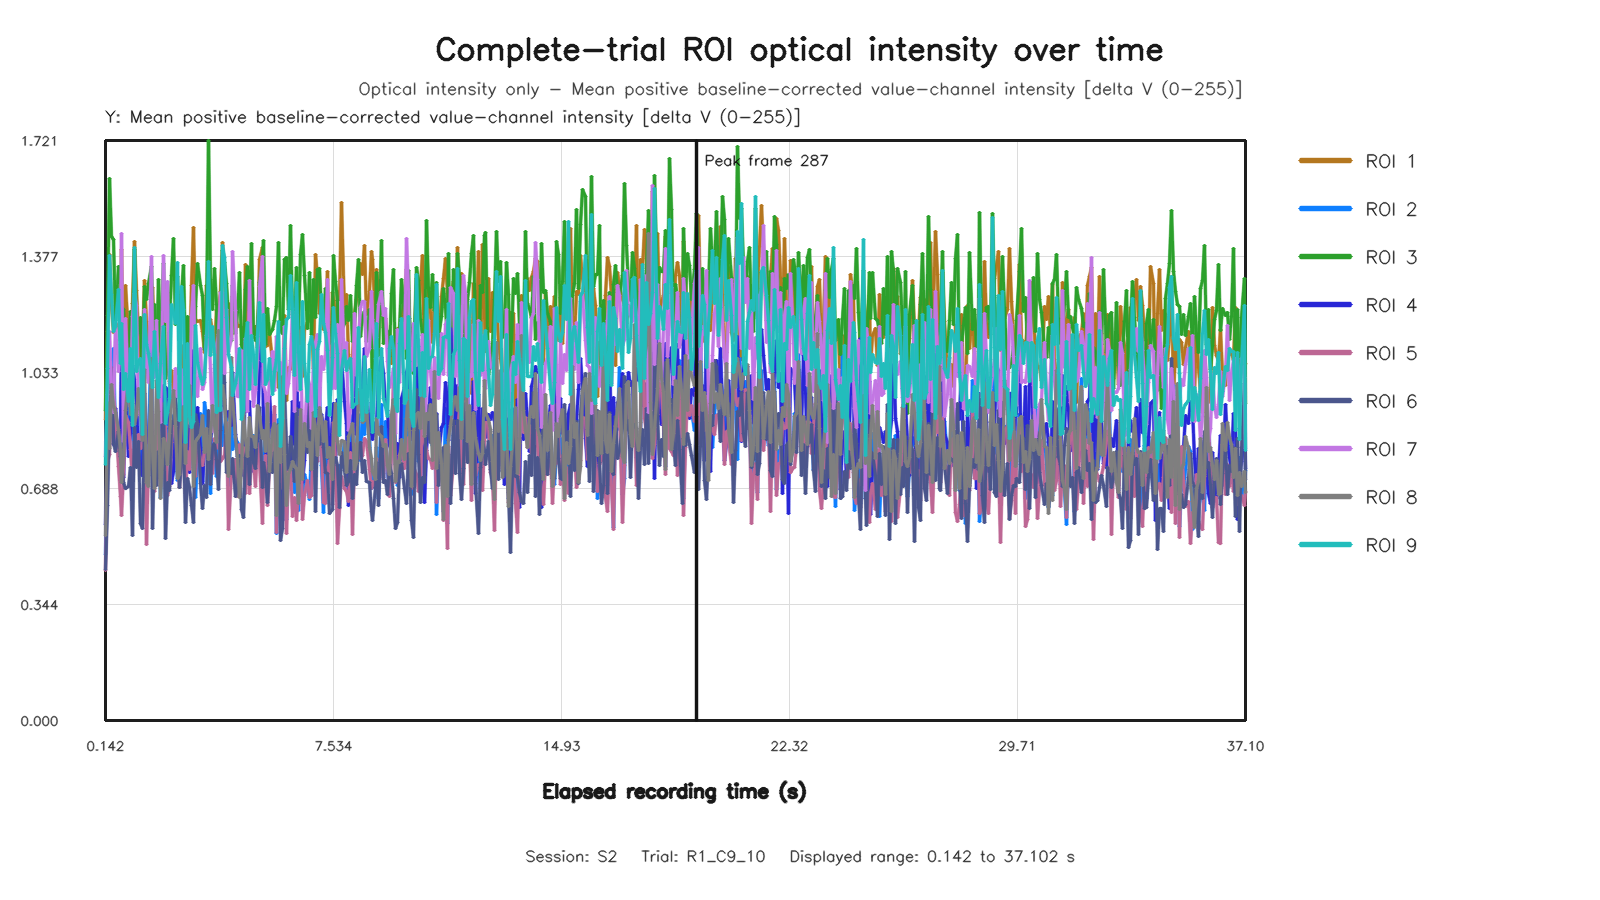

The table this chart was drawn from, first rows:
capture_frame_id, elapsed_time_s, roi1_value, roi2_value, roi3_value, roi4_value, roi5_value, roi6_value, roi7_value, roi8_value, roi9_value
0, 0.1417, 0.8918, 0.4935, 0.9204, 0.5809, 0.446, 0.4466, 0.7847, 0.5502, 0.7609
1, 0.2056, 1.155, 0.7634, 1.202, 0.8352, 0.7689, 0.6378, 0.9664, 0.9431, 1.045
2, 0.2749, 1.383, 0.8527, 1.607, 0.9523, 0.7896, 0.9149, 1.154, 0.8077, 1.38
3, 0.3366, 1.23, 1.047, 1.437, 0.9274, 1.009, 1.048, 0.9822, 0.9974, 1.263
4, 0.3976, 1.151, 1.105, 1.427, 0.8182, 0.9653, 0.8232, 0.9132, 0.9319, 1.154
5, 0.478, 1.171, 0.8355, 1.187, 0.927, 0.9072, 0.7984, 1.182, 0.9148, 1.169
6, 0.5508, 1.174, 0.8056, 1.346, 0.8327, 0.7527, 0.8583, 1.036, 0.8635, 1.278
7, 0.6131, 1.128, 0.771, 1.341, 0.8573, 0.6642, 0.7845, 1.115, 0.8034, 1.06
8, 0.6701, 1.396, 0.7063, 1.228, 1.153, 0.6081, 0.7668, 1.445, 0.7059, 1.178
9, 0.7343, 1.005, 0.7778, 1.221, 0.7216, 0.7304, 0.7065, 0.8281, 0.7786, 0.983
10, 0.798, 1.292, 1, 1.106, 0.9547, 0.9038, 0.6889, 1.192, 0.9187, 1.03
11, 0.8781, 1.145, 0.8966, 1.022, 0.7841, 0.8851, 0.6957, 0.9758, 1.012, 0.9466
12, 0.9417, 1.021, 0.8874, 1.213, 0.851, 0.8046, 0.7516, 0.9329, 0.907, 1.104
13, 1.007, 1.236, 0.9133, 1.154, 1.053, 0.7082, 0.55, 1.197, 0.9544, 0.8757
14, 1.07, 1.421, 0.7877, 1.399, 1.011, 0.8279, 0.8696, 1.267, 0.8795, 1.404
15, 1.134, 1.277, 0.9232, 1.143, 0.9394, 0.7681, 0.7518, 1.231, 0.9067, 1.034
16, 1.213, 1.149, 0.922, 1.151, 0.8095, 0.8491, 0.8293, 0.9139, 0.9854, 1.066
17, 1.282, 1.057, 0.9456, 1.197, 0.7365, 0.8062, 0.5843, 0.9045, 0.9227, 1.076
18, 1.344, 1.107, 0.7262, 1.006, 0.7263, 0.8133, 0.5706, 0.9279, 0.8319, 0.8493
19, 1.407, 1.305, 0.8235, 1.286, 0.9704, 0.8708, 0.8709, 1.218, 1.043, 1.205
20, 1.47, 1.183, 0.7182, 1.25, 0.8248, 0.5233, 0.7307, 1.051, 0.7062, 1.116
21, 1.534, 1.108, 0.8401, 1.297, 0.8276, 0.767, 0.7255, 1.002, 0.6937, 1.089
22, 1.622, 1.212, 1.14, 1.347, 0.9166, 0.9809, 0.8583, 1.376, 1.074, 1.028
23, 1.678, 1.284, 0.8618, 1.216, 0.7587, 0.7419, 0.5683, 1.102, 0.7994, 0.9894
24, 1.746, 1.116, 0.7069, 1.234, 0.7841, 0.6793, 0.7969, 1.017, 0.6884, 1.154
25, 1.81, 1.132, 0.8347, 1.055, 0.8287, 0.908, 0.6968, 1.186, 1.01, 1.04
26, 1.87, 1.107, 0.9052, 1.309, 0.733, 0.7688, 0.7975, 0.9785, 0.9159, 0.9593
27, 1.934, 1.066, 0.6612, 1.095, 0.8016, 0.6934, 0.7181, 0.8853, 0.6585, 1.059
28, 2.016, 1.213, 0.8719, 1.357, 0.9929, 0.8625, 0.9405, 1.379, 0.8365, 1.169
29, 2.079, 1.293, 0.9565, 1.013, 0.9868, 0.8725, 0.5414, 1.185, 0.822, 0.8816
30, 2.142, 1.269, 0.7747, 1.044, 0.9815, 0.6679, 0.7073, 1.301, 0.7584, 0.914
31, 2.206, 1.006, 0.8518, 1.182, 0.8661, 0.6944, 0.6829, 0.9986, 0.8509, 0.9566
32, 2.27, 1.039, 0.7806, 1.32, 0.7025, 0.8263, 0.8886, 0.9516, 0.9424, 1.234
33, 2.334, 0.9359, 0.9042, 1.431, 0.7399, 0.8906, 0.8812, 0.9308, 0.9784, 1.208
34, 2.413, 1.04, 0.8283, 1.176, 0.8675, 0.8735, 0.9566, 1.044, 0.8737, 1.177
35, 2.477, 1.029, 0.7136, 1.318, 0.825, 0.7825, 0.901, 0.9623, 0.7184, 1.358
36, 2.542, 1.055, 0.7641, 1.153, 0.8445, 0.6927, 0.6928, 0.9626, 0.7294, 0.8914
37, 2.606, 1.112, 0.9732, 1.263, 0.9127, 0.8098, 0.7813, 1.041, 0.9086, 1.288
38, 2.67, 1.03, 0.8122, 1.35, 0.8062, 0.7771, 0.8182, 0.9246, 0.9312, 1.219
39, 2.734, 1.138, 0.7629, 1.078, 0.7385, 0.6748, 0.5861, 0.9509, 0.763, 0.8239
40, 2.813, 1.128, 0.8169, 1.199, 0.8675, 0.7973, 0.7189, 0.9207, 0.9237, 1.118
41, 2.878, 1.04, 0.8749, 1.032, 0.7346, 0.7455, 0.6915, 0.8952, 0.9939, 0.9023
42, 2.942, 1.291, 0.815, 0.9666, 1.099, 0.8782, 0.6391, 1.203, 0.9248, 0.8701
43, 3.006, 1.463, 0.7515, 0.9979, 1.015, 0.771, 0.5869, 1.29, 0.6938, 0.8884
44, 3.07, 1.19, 0.661, 1.227, 0.7876, 0.7234, 0.9084, 1.017, 0.8288, 1.172
45, 3.134, 1.185, 0.7788, 1.356, 0.9283, 0.8324, 0.8804, 0.9614, 0.8358, 1.064
46, 3.213, 1.187, 0.9099, 1.292, 0.8007, 0.7703, 0.7042, 1.103, 0.8483, 1.022
47, 3.278, 1.153, 0.7104, 1.262, 0.7032, 0.7574, 0.6278, 0.981, 0.9049, 0.9957
48, 3.342, 1.091, 0.9426, 1.102, 0.8088, 0.797, 0.6958, 1.003, 0.7964, 1.017
49, 3.406, 1.292, 0.9039, 1.2, 0.8606, 0.8553, 0.663, 1.143, 0.8678, 1.136
50, 3.48, 1.19, 0.7867, 1.721, 0.7801, 0.7378, 0.9189, 1.177, 0.7752, 1.361
51, 3.541, 1.189, 0.6736, 1.308, 0.8319, 0.733, 0.6994, 1.045, 0.846, 1.082
52, 3.614, 1.152, 0.8324, 1.219, 0.8716, 0.7318, 0.8145, 0.8575, 0.9359, 1.169
53, 3.678, 1.092, 0.798, 1.341, 0.9093, 0.8374, 0.8204, 1.055, 0.8748, 1.085
54, 3.742, 1.218, 0.7243, 1.236, 0.8367, 0.807, 0.7751, 1.109, 0.8236, 0.9142
55, 3.807, 1.216, 1.122, 1.002, 0.8407, 1.085, 0.6857, 1.146, 1.157, 0.9253
56, 3.87, 1.271, 0.9312, 1.176, 0.9618, 0.7695, 0.8598, 1.271, 0.9525, 0.9208
57, 3.95, 1.419, 0.8173, 1.395, 1.111, 0.7773, 1.162, 1.269, 0.9937, 1.41
58, 4.014, 1.339, 0.8692, 1.358, 0.9344, 0.785, 1.002, 1.029, 0.9535, 1.374
59, 4.078, 1.138, 0.9006, 1.296, 0.9027, 0.8854, 0.736, 1.221, 0.8504, 1.197
... 495 more rows
